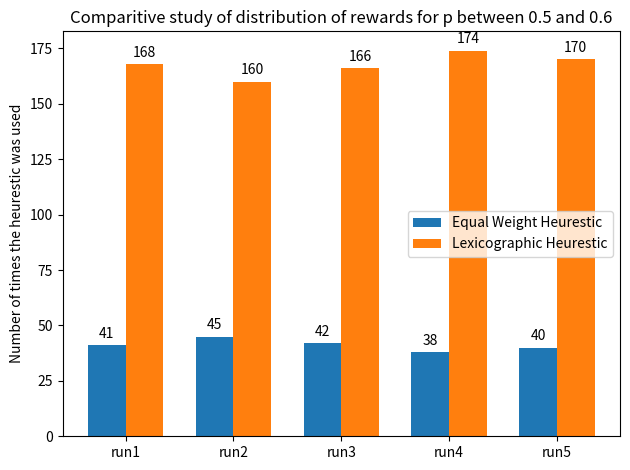
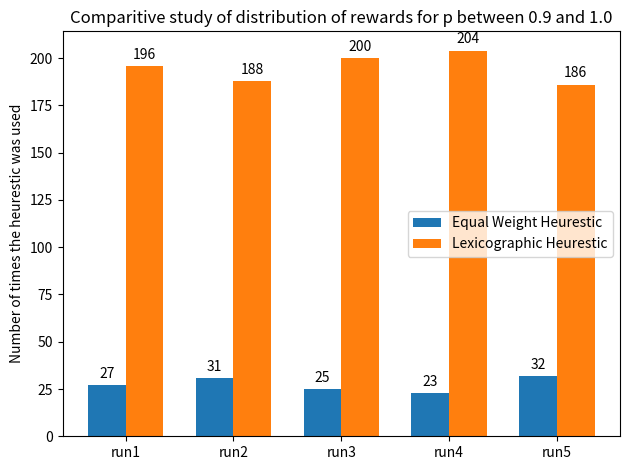

Reproduce these figures in Python, in order.
import random
import numpy as np
from dataclasses import dataclass
import time
import matplotlib.pyplot as plt
import sys

# 7 dollars per hour or 0.002 dollars / sec
OPPORTUNITY_COST  =  0.002
EPSILON = 0.1
MIN_BOUND = 0.5

@dataclass
class Gamble:
    p: float
    x: int
    y: int


#heurestic functions


def lexigographic_heurestic(g1, g2):
    """returns gamble number (1 or 2) based on payoff of most probable outcome"""

    #since p lies between 0.5 and 1, most probable outcome is x1 or x2
    #need to handle p = 0.5 case

    #clearly the cost is 1 here.
    if g1.x > g2.x:
        return g1
    else:
        return g2


def equal_weight_heurestic(g1, g2):
    """returns gamble number (1 or 2) based on highest average payoff"""

    #clearly the cost is 3 time steps
    avg1 = ( g1.x + g1.y ) / 2
    avg2 = ( g2.x + g2.y ) / 2

    if (avg1 > avg2):
        return g1
    else:
        return g2
 
def get_reward(g1, g2, heurestic, roulette_wheel):
    
    if heurestic == 'ewh':
        g = equal_weight_heurestic(g1, g2)
    else:
        g = lexigographic_heurestic(g1, g2) 
    

    if (roulette_wheel < g1.p):
        return g.x
    else:
        return g.y
        

def get_time_cost(heurestic):
    
    # 4 Reads + 2 Additions + 1 comparisions + 1 Result
    if heurestic == 'ewh':
        return 8 * OPPORTUNITY_COST

    # 2 Reads + 1 comparision + 1 Result
    else:
        return 4 * OPPORTUNITY_COST

def extract_features(g1):

    highest_outcome_probability = g1.p
    differnce = max(g1.x1, g1.y1) - min (g1.x1, g1.y1)
    return (highest_outcome_probability, differnce)


def get_relative_reward(g1, g2, heurestic):

    
    # outcome can be either o1 (with prob p) and o2 (with prob 1-p)


    #if outcome is o1

    actual_reward_o1 = get_reward(g1, g2, heurestic, 0)
    max_reward_o1 = max(g1.x, g2.x)
    predicted_relative_reward_o1 =  (actual_reward_o1 / max_reward_o1)

    # if outcome is o2
    actual_reward_o2 = get_reward(g1, g2, heurestic, 1)
    max_reward_o2 = max(g1.y, g2.y)
    predicted_relative_reward_o2 =  (actual_reward_o2 / max_reward_o2)

    # expected reward = o1*p + o2*(1-p)

    expected_reward = predicted_relative_reward_o1 * g1.p + predicted_relative_reward_o2 * (1 - g1.p)

    min_possible_reward = min(g1.x, g1.y, g2.x, g2.y)
    max_possible_strategy = max(g1.x, g1.y, g2.x, g2.y)
    predicted_absolute_reward = min(min_possible_reward + (max_possible_strategy - min_possible_reward) * expected_reward, max_possible_strategy)

    if heurestic == 'ewh':
        return predicted_absolute_reward / 8
    else:
        return predicted_absolute_reward / 4



# VOC = (utility of strategy s) - gamma * cost
def get_voc(g1, g2, heurestic):
    utility = get_relative_reward(g1, g2, heurestic)
    cost = get_time_cost(heurestic)
    voc = utility - cost
    #print(gamma, voc, heurestic)
    return voc
    

def get_strategy_epsilon_greedy(voc_ewh, voc_lh):

    # exploit
    if random.random() < 1 - EPSILON:
        if np.argmax((voc_ewh, voc_lh)) == 0:
            return "ewh"
        else:
            return "lh"
    
    #explore
    else:
        if random.random() < 0.5:
            return "ewh"
        else:
            return "lh"


# function code adopted from https://matplotlib.org/3.1.1/gallery/lines_bars_and_markers/barchart.html  
def autolabel(rects, ax):
    """Attach a text label above each bar in *rects*, displaying its height."""
    for rect in rects:
        height = rect.get_height()
        ax.annotate('{}'.format(height),
                    xy=(rect.get_x() + rect.get_width() / 2, height),
                    xytext=(0, 3),  # 3 points vertical offset
                    textcoords="offset points",
                    ha='center', va='bottom')


#################### main function #################

def run(n, prob_lower_bound = 0.5, prob_upper_bound = 1.0):

    if prob_lower_bound > 1 or prob_upper_bound < prob_lower_bound:
        print(f"Improper values of lower bound ({prob_lower_bound}) and upper bound ({prob_upper_bound})")
        sys.exit()
    results_ewh = []
    results_lh = []
    for i in range(n):
        reward = 0

        t = 0
        count_ewh = 0
        count_lh = 0

        while t < 1000:

            print(f"\nPresent time:  {t}\n")
            p = random.uniform(prob_lower_bound , 1.0)
            x1 = random.uniform(-10, 10)
            y1 = random.uniform(-10, 10)
            x2 = random.uniform(-10, 10)
            y2 = random.uniform(-10, 10)
            
            g1 = Gamble(p, x1, y1)
            g2 = Gamble(p, x2, y2)

            # for selecting the actual outcome, similar to what is done in genetic algorithms
            roulette_wheel = random.random()

            voc_ewh = get_voc(g1, g2, 'ewh')
            voc_lh = get_voc(g1, g2, 'lh')

            heurestic = get_strategy_epsilon_greedy(voc_ewh, voc_lh)
            print(f"usinh heurestic: {heurestic}")
            reward = reward + get_reward(g1, g2, heurestic, roulette_wheel)
            print(f"got reward: {reward}")
            #print(voc_ewh, voc_lh, g1, g2)

            
            if heurestic == "ewh":
                t = t + 8
                count_ewh = count_ewh + 1
            else:
                t = t + 4
                count_lh = count_lh + 1

        print("\nFinal statistics\n\n")

        print(f"\n\ntotal reward: {reward}")
        print(f"number of times equal weight heurestic is used: {count_ewh}")
        print(f"number of lexigographic heurestic is used: {count_lh}")
        results_ewh.append(count_ewh)
        results_lh.append(count_lh)

    print(results_ewh, results_lh)

    return results_ewh, results_lh

def plot_results(results_ewh, results_lh, prob_lower_bound, prob_upper_bound):
    labels = ['run1', 'run2', 'run3', 'run4', 'run5']

    x = np.arange(len(labels))  # the label locations
    width = 0.35  # the width of the bars

    fig, ax = plt.subplots()
    rects1 = ax.bar(x - width/2, results_ewh, width, label='Equal Weight Heurestic')
    rects2 = ax.bar(x + width/2, results_lh, width, label='Lexicographic Heurestic')

    # Add some text for labels, title and custom x-axis tick labels, etc.
    ax.set_ylabel('Number of times the heurestic was used')
    ax.set_title(f'Comparitive study of distribution of rewards for p between {prob_lower_bound} and {prob_upper_bound}')
    ax.set_xticks(x)
    ax.set_xticklabels(labels)
    ax.legend()

    autolabel(rects1, ax)
    autolabel(rects2, ax)

    fig.tight_layout()

    plt.show()


def main():

    prob_lower_bound = 0.5
    prob_upper_bound = 0.6
    results_ewh, results_lh = run(5, prob_lower_bound, prob_upper_bound)
    plot_results(results_ewh, results_lh, prob_lower_bound, prob_upper_bound)

    prob_lower_bound = 0.9
    prob_upper_bound = 1.0
    results_ewh, results_lh = run(5, prob_lower_bound, prob_upper_bound)
    plot_results(results_ewh, results_lh, prob_lower_bound, prob_upper_bound)
    

if __name__ == "__main__":
    main()